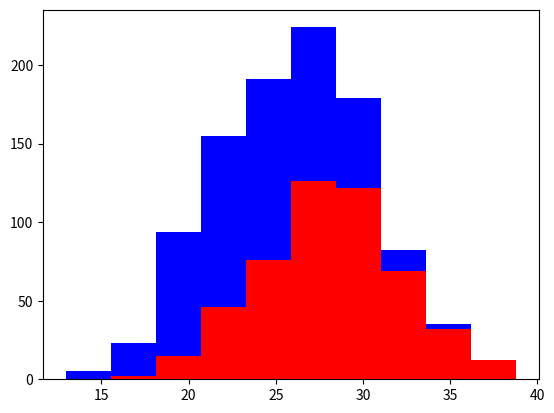

Python code for this plot:
import numpy as np
import matplotlib.pyplot as plt

# toy dataset
greyhounds = 500
labs = 500

# generate random height of greys and labs
grey_height = 28 + 4  * np.random.randn(greyhounds)
lab_height = 24 + 4 * np.random.randn(labs)

# plot a histogram
plt.hist([grey_height, lab_height], stacked=True, color=['r','b'])
plt.show()